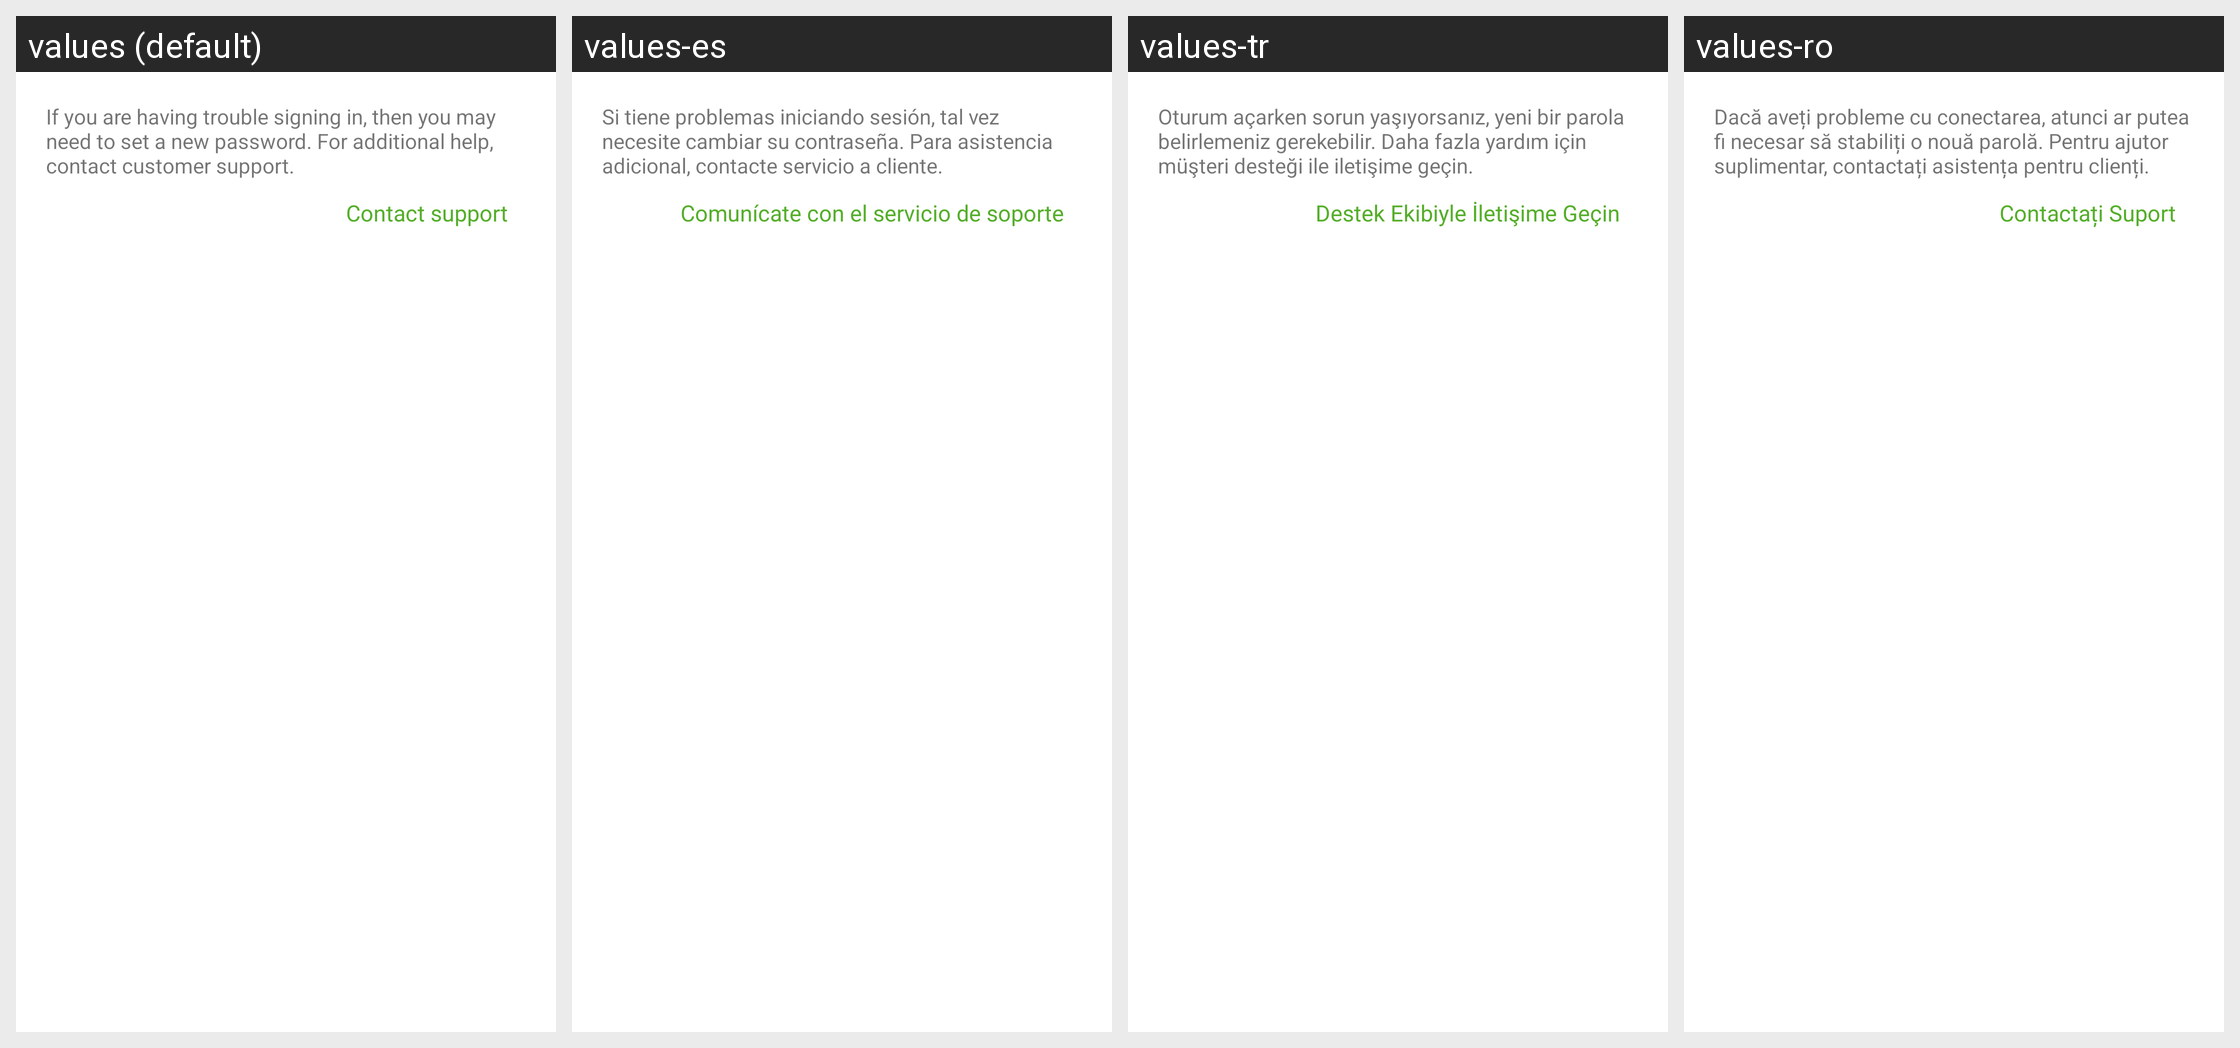

The same Android screen rendered under several of its app's locales, left to right. List the strings drawn on it with the default value and each locale's translation.
Android screen res/layout/landing_password_help_fragment.xml rendered under 4 locales, left to right: values (default), values-es, values-tr, values-ro. Device: Nexus 5 (rendered at 1080×1920; each locale shown at half size, 540×960, under a caption strip naming it); theme Theme.MaterialComponents.DayNight.NoActionBar.
Other locales in the repository, not shown: values-ar, values-ca, values-cs, values-da, values-de, values-et, values-fi, values-fr, values-gl, values-hr, values-in, values-it, values-ja, values-ko, values-ms, values-nl, values-no, values-pl, values-pt, values-pt-rBR, values-ru, values-sr, values-sv, values-th, values-uk, values-vi, values-zh-rCN, values-zh-rTW.
Strings drawn on this screen, with the default value and each locale's value (text and hints the layout hard-codes, and strings that could not be matched under every locale, appear in the picture but are not listed):

password_support_text
  values: If you are having trouble signing in, then you may need to set a new password. For additional help, contact customer support.
  values-es: Si tiene problemas iniciando sesión, tal vez necesite cambiar su contraseña. Para asistencia adicional, contacte servicio a cliente.
  values-tr: Oturum açarken sorun yaşıyorsanız, yeni bir parola belirlemeniz gerekebilir. Daha fazla yardım için müşteri desteği ile iletişime geçin.
  values-ro: Dacă aveți probleme cu conectarea, atunci ar putea fi necesar să stabiliți o nouă parolă. Pentru ajutor suplimentar, contactați asistența pentru clienți.

contact_support
  values: Contact support
  values-es: Comunícate con el servicio de soporte
  values-tr: Destek Ekibiyle İletişime Geçin
  values-ro: Contactați Suport
